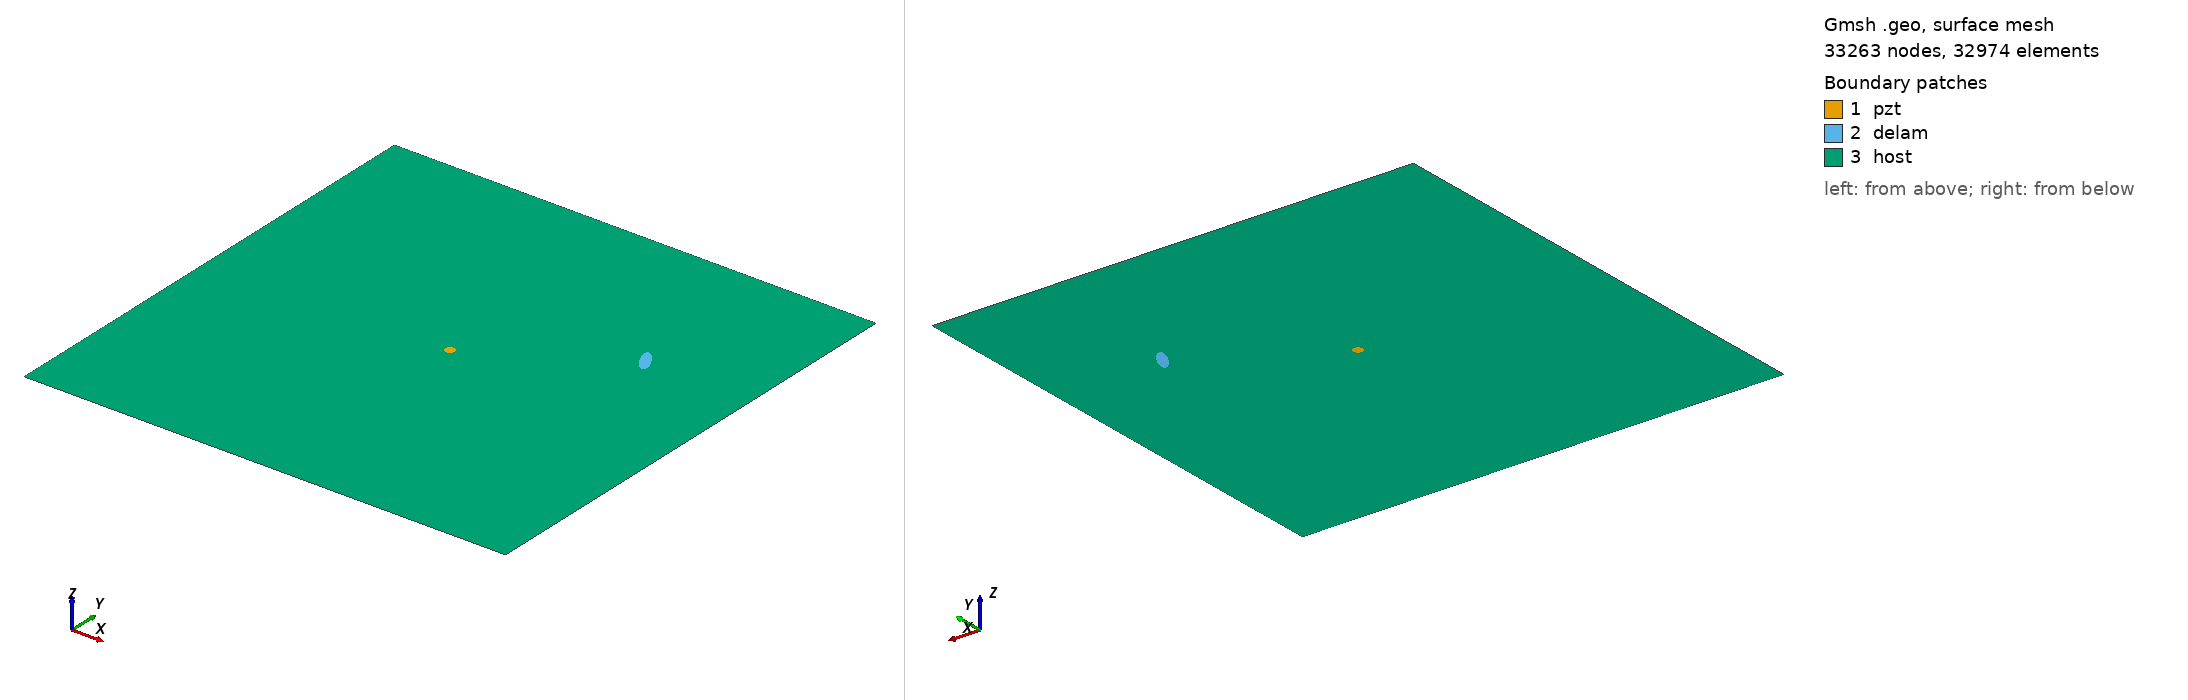

Gmsh geometry script, surface-meshed: 33263 nodes, 32974 surface elements. Boundary patches (legend numbers): 1 pzt, 2 delam, 3 host. Left view from above one corner, right view from below the opposite corner. Legend entries are the model's physical surfaces. The drawing asked Gmsh for element sizes between 1% and 20% of the model's largest extent; the script's own settings can give other sizes.

=== m2_144_delam1_position_no_68_a_15mm_b_5mm_angle_120.geo (drawn) ===
SetFactory("OpenCASCADE");
L=0.500000; 
W=0.500000; 
a=0.015000; 
b=0.005000; 
x=0.388889; 
y=0.333333; 
alpha=0.666667 *Pi; 
r=0.005000; 
xpzt=0.250000; 
ypzt=0.250000; 
//+
Point(1) = {0, 0, 0, 1.0};
//+
Point(2) = {L, 0, 0, 1.0};
//+
Point(3) = {L, W, 0, 1.0};
//+
Point(4) = {0, W, 0, 1.0};
//+
Line(1) = {1, 2};
//+
Line(2) = {2, 3};
//+
Line(3) = {3, 4};
//+
Line(4) = {4, 1};
//+
Circle(5) = {xpzt, ypzt, -0, r, 0, 2*Pi};
//+
Ellipse(6) = {x, y, -0, a, b, 0, 2*Pi};
//+
Rotate {{0, 0, 1}, {x, y, 0}, alpha} {
  Curve{6}; 
}
//+
Curve Loop(1) = {4, 1, 2, 3};
//+
Curve Loop(2) = {6};
//+
Curve Loop(3) = {5};
//+
Curve Loop(4) = {6};
//+
Curve Loop(5) = {5};
//+
Plane Surface(1) = {5};
//+
Plane Surface(2) = {4};
//+
Plane Surface(3) = {1, 2, 3};
//+
Point(9) = {xpzt, ypzt, 0, 1.0};
//+
Point{9} In Surface {1};// mesh node at centre of pzt
//+
Physical Surface("pzt") = {1};
//+
Physical Surface("delam") = {2};
//+
Physical Surface("host") = {3};

Mesh.Algorithm = 6; // Frontal
Mesh.CharacteristicLengthFactor = 0.070000;
Mesh.CharacteristicLengthMin = 0.001000;
Mesh.CharacteristicLengthMax = 0.200000;
Mesh.RecombineAll = 1; // Apply recombination algorithm
Mesh.SubdivisionAlgorithm = 1; // 1: all quadrangles
Mesh.Smoothing = 1;
